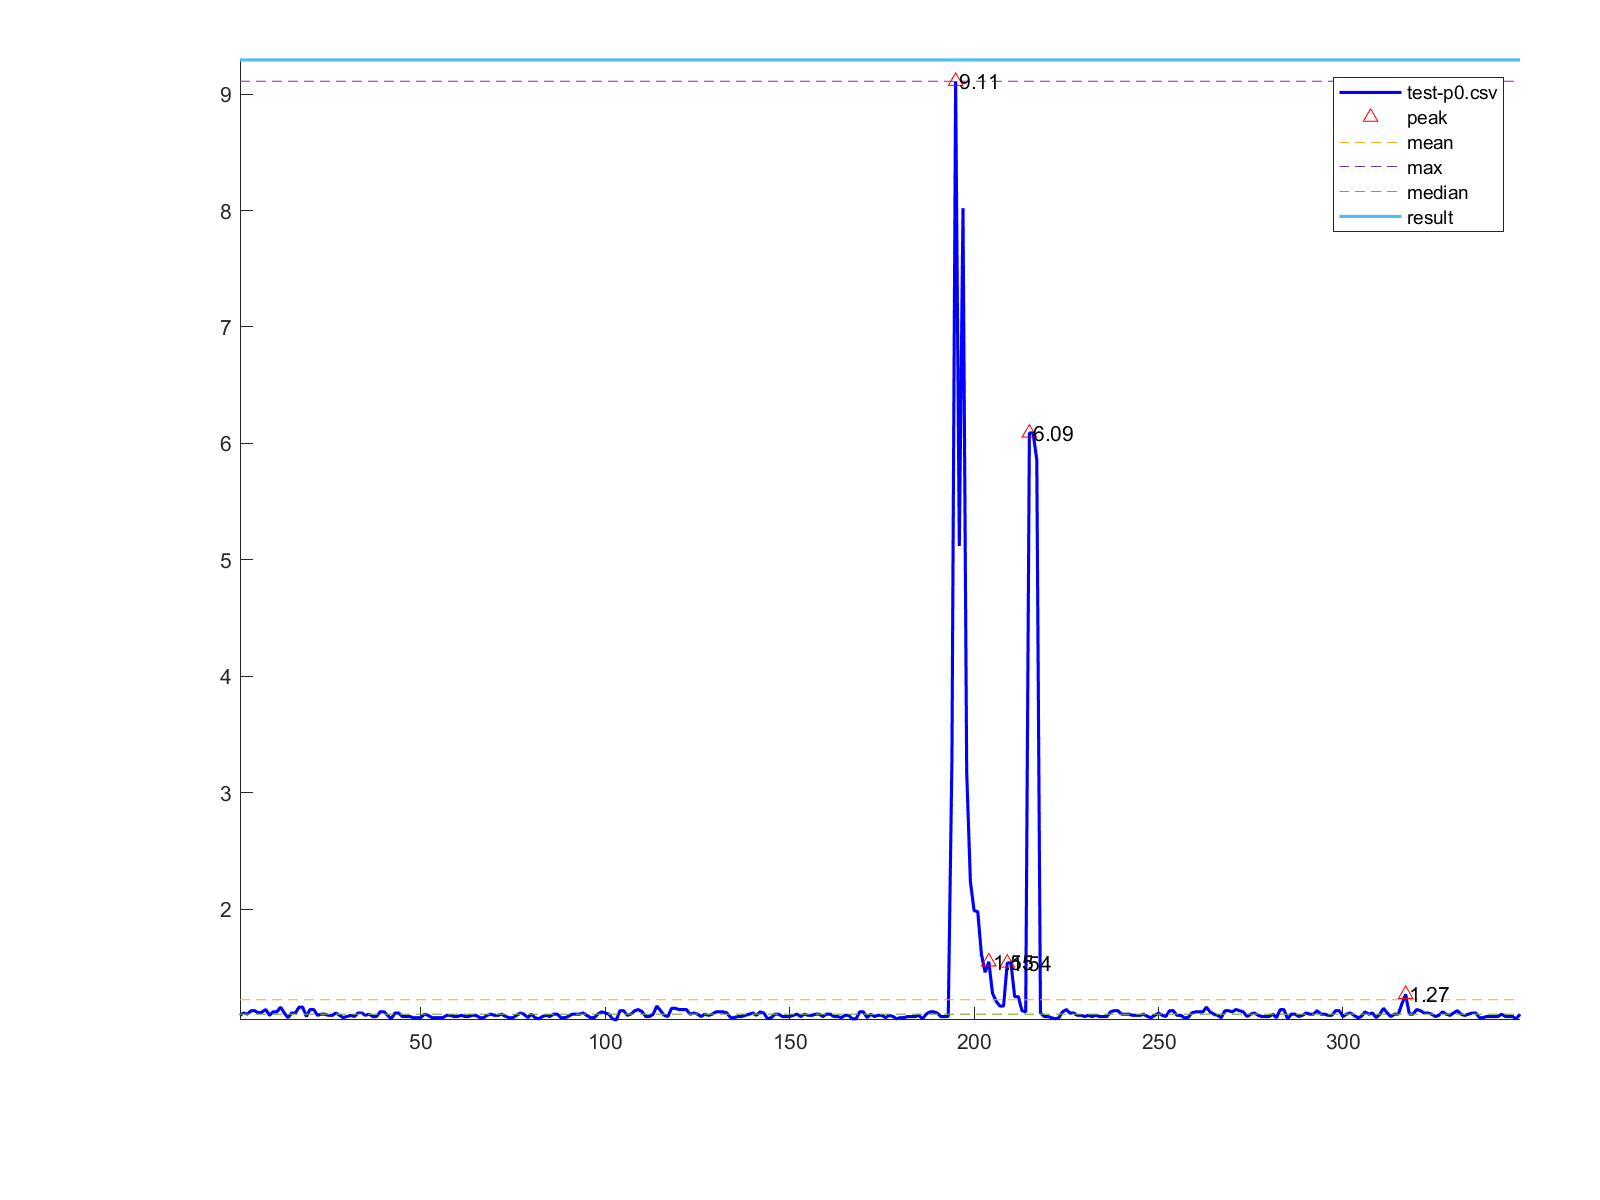

The data file committed next to this chart (first rows):
1, 1.09
2, 1.11
3, 1.1
4, 1.13
5, 1.13
6, 1.11
7, 1.12
8, 1.14
9, 1.09
10, 1.12
11, 1.12
12, 1.16
13, 1.11
14, 1.07
15, 1.11
16, 1.11
17, 1.16
18, 1.16
19, 1.08
20, 1.14
21, 1.14
22, 1.09
23, 1.1
24, 1.1
25, 1.09
26, 1.09
27, 1.11
28, 1.09
29, 1.07
30, 1.08
31, 1.09
32, 1.08
33, 1.11
34, 1.11
35, 1.09
36, 1.1
37, 1.08
38, 1.08
39, 1.12
40, 1.12
41, 1.09
42, 1.06
43, 1.11
44, 1.11
45, 1.08
46, 1.08
47, 1.08
48, 1.07
49, 1.07
50, 1.07
51, 1.1
52, 1.09
53, 1.07
54, 1.07
55, 1.07
56, 1.07
57, 1.09
58, 1.09
59, 1.08
60, 1.08
61, 1.09
... 287 more rows
